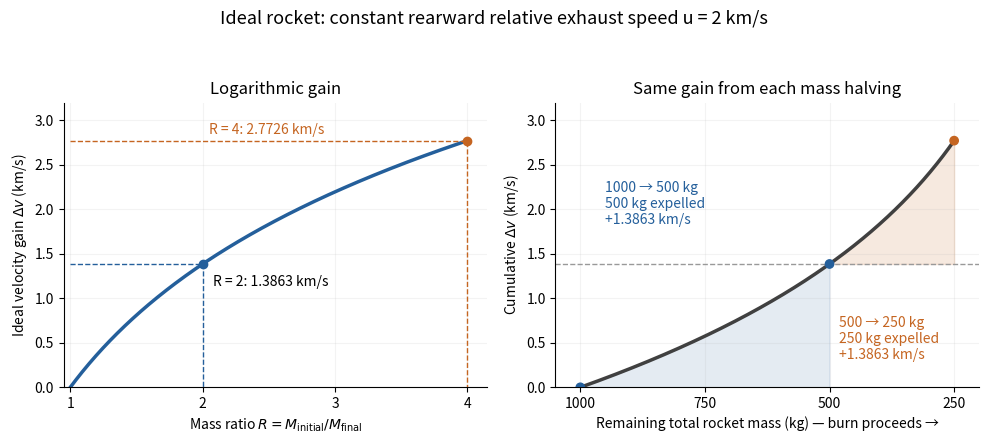

The script that saved this image:
"""Plot ideal rocket velocity gains; write an opaque white PNG to the CWD."""

from pathlib import Path

import matplotlib
matplotlib.use("Agg")
import matplotlib.pyplot as plt
import numpy as np


def main():
    u = 2.0  # km/s
    initial_mass = 1000.0  # kg
    masses = np.linspace(initial_mass, 250.0, 501)
    gains = u * np.log(initial_mass / masses)
    half_gain = u * np.log(2.0)
    assert np.isclose(gains[-1], 2.772588722239781)
    assert np.isclose(u * np.log(1000 / 500), u * np.log(500 / 250))
    assert np.isclose(2000 * 5, 10000)

    fig, axes = plt.subplots(1, 2, figsize=(10.0, 4.5), dpi=110)
    fig.patch.set_facecolor("white")
    blue, orange = "#245f9b", "#c56521"
    ax = axes[0]
    ratio = np.linspace(1, 4, 401)
    ax.plot(ratio, u * np.log(ratio), color=blue, lw=2.5)
    for value, color in [(2, blue), (4, orange)]:
        gain = u * np.log(value)
        ax.scatter(value, gain, color=color, zorder=5)
        ax.plot([1, value, value], [gain, gain, 0], ls="--", color=color, lw=1)
    ax.text(2.08, half_gain - .25, "R = 2: 1.3863 km/s", fontsize=10)
    ax.text(2.05, 2.85, "R = 4: 2.7726 km/s", fontsize=10, color=orange)
    ax.set(xlim=(.95, 4.15), ylim=(0, 3.2), xticks=[1, 2, 3, 4],
           xlabel=r"Mass ratio $R=M_{\rm initial}/M_{\rm final}$",
           ylabel=r"Ideal velocity gain $\Delta v$ (km/s)",
           title="Logarithmic gain")

    ax = axes[1]
    ax.plot(masses, gains, color="#404040", lw=2.5)
    ax.fill_between(masses, gains, where=masses >= 500, color=blue, alpha=.12)
    ax.fill_between(masses, gains, half_gain, where=masses <= 500,
                    color=orange, alpha=.14)
    ax.scatter([1000, 500, 250], [0, half_gain, 2 * half_gain],
               color=[blue, blue, orange], zorder=5)
    ax.axhline(half_gain, color="#999999", ls="--", lw=1)
    ax.text(950, 1.80, "1000 → 500 kg\n500 kg expelled\n+1.3863 km/s",
            color=blue, fontsize=10, va="bottom")
    ax.text(480, .28, "500 → 250 kg\n250 kg expelled\n+1.3863 km/s",
            color=orange, fontsize=10, va="bottom")
    ax.set(xlim=(1050, 200), ylim=(0, 3.2), xticks=[1000, 750, 500, 250],
           xlabel="Remaining total rocket mass (kg) — burn proceeds →",
           ylabel=r"Cumulative $\Delta v$ (km/s)",
           title="Same gain from each mass halving")
    for ax in axes:
        ax.set_facecolor("white")
        ax.spines[["top", "right"]].set_visible(False)
        ax.grid(alpha=.15)
    fig.suptitle("Ideal rocket: constant rearward relative exhaust speed u = 2 km/s",
                 fontsize=13)
    fig.tight_layout(rect=(0, 0, 1, .93))
    fig.savefig(Path.cwd() / "rocket-mass-ratio-delta-v.png",
                facecolor="white", transparent=False)
    plt.close(fig)


if __name__ == "__main__":
    main()
